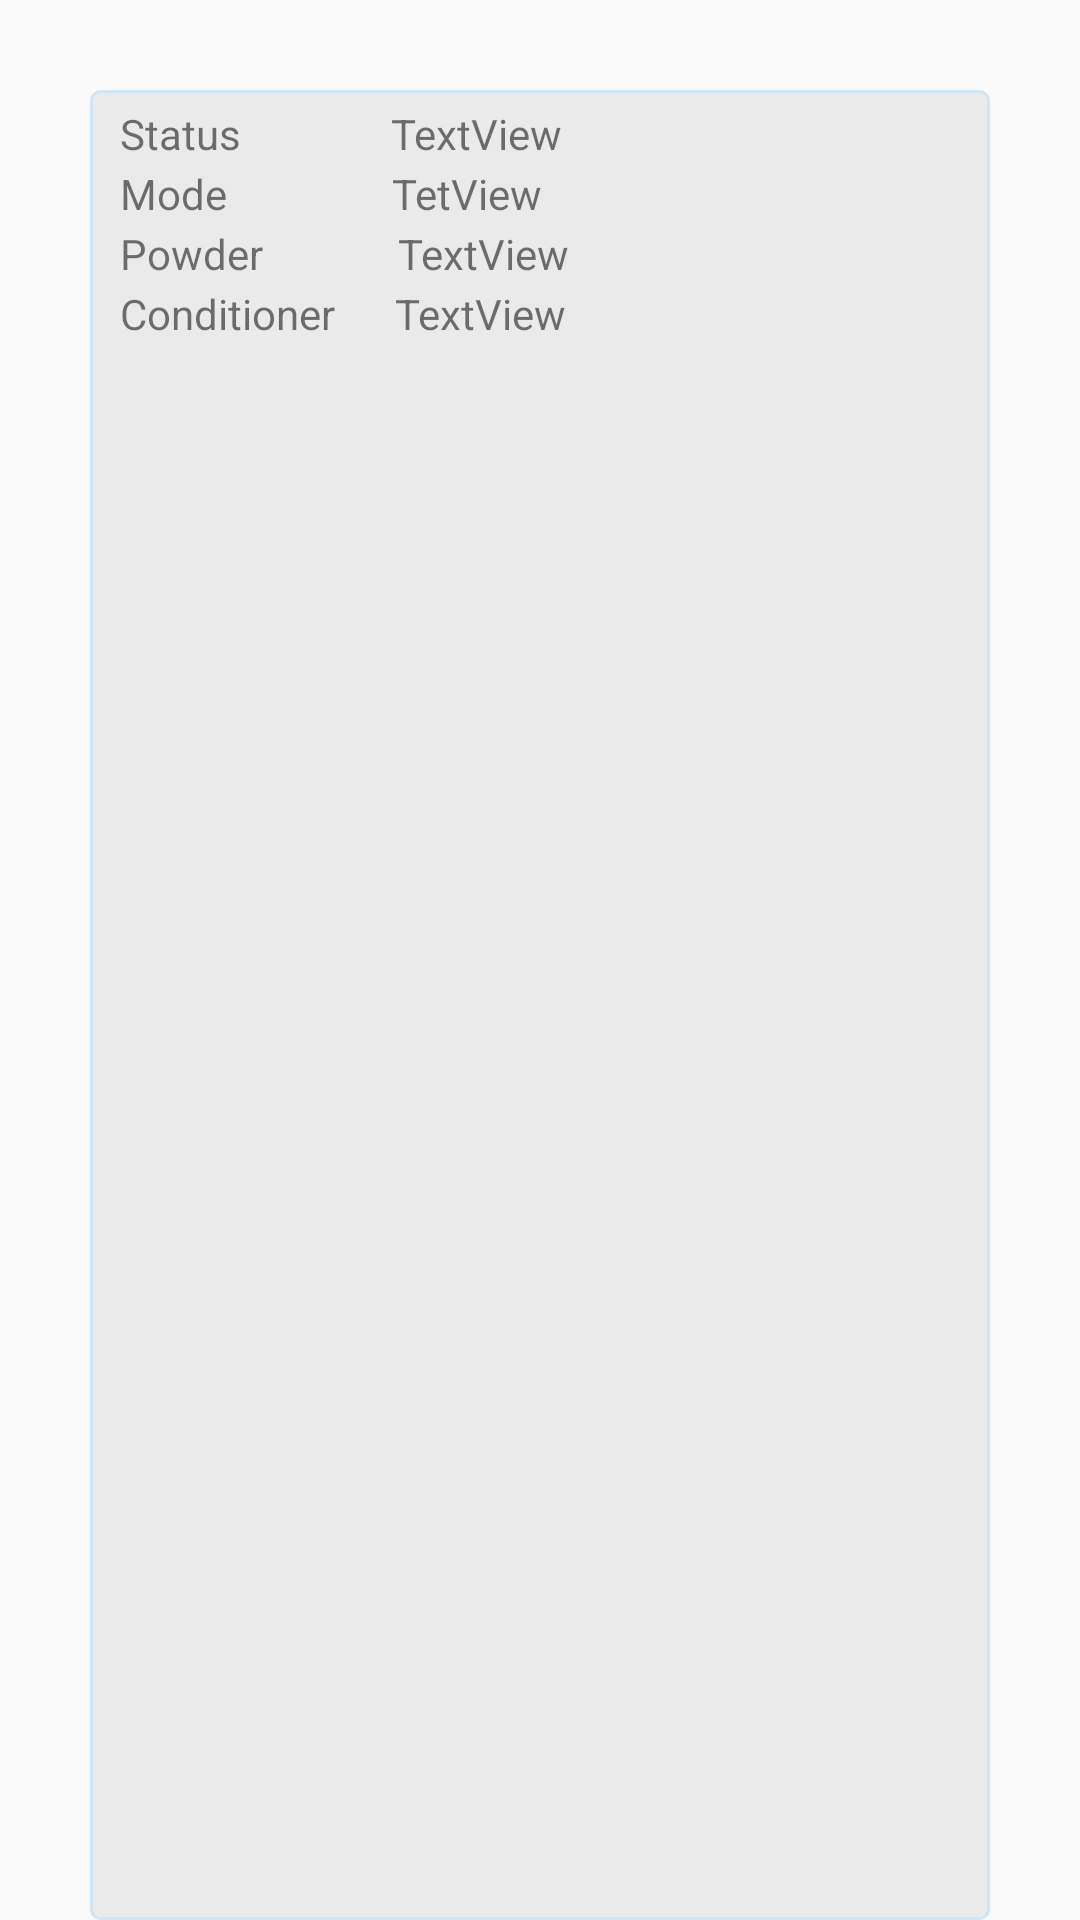

Here is an Android app screen rendered from its layout file. Give the layout XML and the strings, colors and styles it references.
<!-- AndroidManifest.xml: application theme AppTheme -->
<!-- res/layout/list_history.xml -->
<?xml version="1.0" encoding="utf-8"?>
<androidx.constraintlayout.widget.ConstraintLayout xmlns:android="http://schemas.android.com/apk/res/android"
    xmlns:app="http://schemas.android.com/apk/res-auto"
    xmlns:tools="http://schemas.android.com/tools"
    android:layout_width="match_parent"
    android:layout_height="130dp">

    <LinearLayout
        android:id="@+id/linearLayout"
        android:layout_width="0dp"
        android:layout_height="0dp"
        android:layout_marginStart="30dp"
        android:layout_marginLeft="30dp"
        android:layout_marginTop="30dp"
        android:layout_marginEnd="30dp"
        android:layout_marginRight="30dp"
        android:background="@drawable/button_list"
        android:orientation="horizontal"
        app:layout_constraintBottom_toBottomOf="parent"
        app:layout_constraintEnd_toEndOf="parent"
        app:layout_constraintStart_toStartOf="parent"
        app:layout_constraintTop_toTopOf="parent">


        <TextView
            android:id="@+id/textView11"
            android:layout_width="wrap_content"
            android:layout_height="wrap_content"
            android:layout_marginStart="10dp"
            android:layout_marginLeft="10dp"
            android:layout_marginTop="5dp"
            android:text="Status" />

        <Space
            android:layout_width="wrap_content"
            android:layout_height="wrap_content"
            android:layout_marginStart="30dp"
            android:layout_marginLeft="30dp"
            android:layout_weight="0" />

        <TextView
            android:id="@+id/status"
            android:layout_width="wrap_content"
            android:layout_height="wrap_content"
            android:layout_marginStart="20dp"
            android:layout_marginLeft="20dp"
            android:layout_marginTop="5dp"
            android:text="TextView" />

    </LinearLayout>

    <LinearLayout
        android:id="@+id/linearLayout2"
        android:layout_width="0dp"
        android:layout_height="0dp"
        android:layout_marginStart="30dp"
        android:layout_marginLeft="30dp"
        android:layout_marginTop="50dp"
        android:orientation="horizontal"
        app:layout_constraintBottom_toBottomOf="parent"
        app:layout_constraintEnd_toEndOf="parent"
        app:layout_constraintStart_toStartOf="parent"
        app:layout_constraintTop_toTopOf="parent">

        <TextView
            android:id="@+id/textView12"
            android:layout_width="wrap_content"
            android:layout_height="wrap_content"
            android:layout_marginStart="10dp"
            android:layout_marginLeft="10dp"
            android:layout_marginTop="5dp"
            android:layout_weight="0"
            android:text="Mode" />

        <Space
            android:layout_width="wrap_content"
            android:layout_height="wrap_content"
            android:layout_marginStart="15dp"
            android:layout_marginLeft="15dp"
            android:layout_weight="0" />

        <TextView
            android:id="@+id/mode"
            android:layout_width="wrap_content"
            android:layout_height="wrap_content"
            android:layout_marginStart="40dp"
            android:layout_marginLeft="40dp"
            android:layout_marginTop="5dp"
            android:text="TetView" />
    </LinearLayout>

    <LinearLayout
        android:id="@+id/linearLayout3"
        android:layout_width="0dp"
        android:layout_height="match_parent"
        android:layout_marginStart="30dp"
        android:layout_marginLeft="30dp"
        android:layout_marginTop="70dp"
        android:orientation="horizontal"
        app:layout_constraintBottom_toBottomOf="parent"
        app:layout_constraintEnd_toEndOf="parent"
        app:layout_constraintStart_toStartOf="parent"
        app:layout_constraintTop_toTopOf="parent">

        <TextView
            android:id="@+id/textView13"
            android:layout_width="wrap_content"
            android:layout_height="wrap_content"
            android:layout_marginStart="10dp"
            android:layout_marginLeft="10dp"
            android:layout_marginTop="5dp"
            android:layout_weight="0"
            android:text="Powder" />

        <Space
            android:layout_width="wrap_content"
            android:layout_height="wrap_content"
            android:layout_marginStart="45dp"
            android:layout_marginLeft="45dp"
            android:layout_weight="0" />

        <TextView
            android:id="@+id/powder"
            android:layout_width="wrap_content"
            android:layout_height="wrap_content"
            android:layout_marginTop="5dp"
            android:layout_marginBottom="10dp"
            android:text="TextView" />

    </LinearLayout>

    <LinearLayout
        android:layout_width="match_parent"
        android:layout_height="match_parent"
        android:layout_marginStart="30dp"
        android:layout_marginLeft="30dp"
        android:layout_marginTop="5dp"
        android:layout_marginEnd="30dp"
        android:layout_marginRight="30dp"
        android:layout_weight="0"
        android:orientation="horizontal"
        app:layout_constraintBottom_toBottomOf="parent"
        app:layout_constraintEnd_toEndOf="parent"
        app:layout_constraintStart_toStartOf="parent"
        app:layout_constraintTop_toBottomOf="@+id/linearLayout">

        <TextView
            android:id="@+id/textView10"
            android:layout_width="wrap_content"
            android:layout_height="wrap_content"
            android:layout_marginStart="10dp"
            android:layout_marginLeft="10dp"
            android:layout_marginTop="90dp"
            android:layout_marginBottom="10dp"
            android:layout_weight="0"
            android:text="Conditioner" />

        <TextView
            android:id="@+id/conditioner"
            android:layout_width="wrap_content"
            android:layout_height="wrap_content"
            android:layout_marginStart="20dp"
            android:layout_marginLeft="20dp"
            android:layout_marginTop="90dp"
            android:layout_weight="0"
            android:text="TextView" />
    </LinearLayout>

</androidx.constraintlayout.widget.ConstraintLayout>
<!-- resources referenced by this layout -->
<resources>
  <!-- drawable button_list (drawable) -->
  <?xml version="1.0" encoding="utf-8"?>
  <shape xmlns:android="http://schemas.android.com/apk/res/android"
      android:shape="rectangle">
  
      <corners android:radius="3dp"/>
      <solid android:color="#EAEAEA"/>
      <stroke android:width="1dp"
          android:color="@color/lightblue"/>
  
  </shape>
  <style name="AppTheme" parent="Theme.AppCompat.Light.NoActionBar">
          
          <item name="colorPrimary">@color/purple_700</item>
          <item name="colorPrimaryDark">@color/purple_700</item>
          <item name="colorAccent">@color/purple_700</item>
          <item name="windowActionBar">false</item>
          <item name="windowNoTitle">true</item>
      </style>
  <color name="lightblue">#D0E5F6</color>
  <color name="purple_700">#FF3700B3</color>
</resources>
